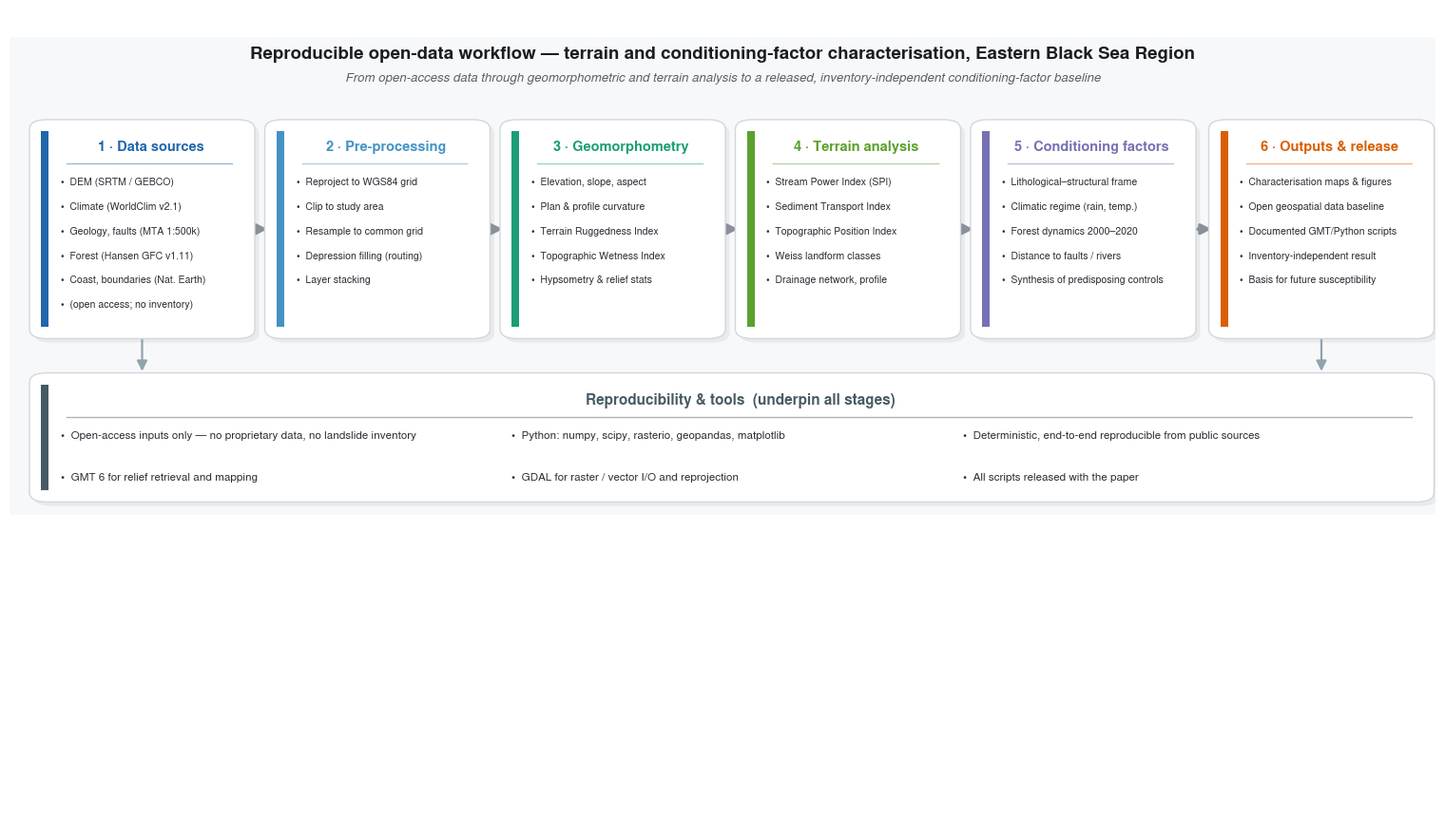

The matplotlib source for this figure: (Note: this script raises an exception after producing the figure.)
#!/usr/bin/env python3
# Figure 7 (workflow) - Reproducible open-data conditioning-factor workflow (Path B).
# No landslide inventory, no ML model, no SHAP/hazard/hotspot/scenario, no validation.
import numpy as np, matplotlib
matplotlib.use("Agg")
import matplotlib.pyplot as plt
from matplotlib.patches import FancyBboxPatch, Rectangle, FancyArrowPatch
from matplotlib.transforms import Bbox
plt.rcParams.update({"font.family":"sans-serif",
  "font.sans-serif":["Nimbus Sans","Arial","Liberation Sans","Arimo","Helvetica","DejaVu Sans"]})

fig=plt.figure(figsize=(15,8.6)); ax=fig.add_axes([0,0,1,1]); ax.axis("off")
ax.set_xlim(0,1); ax.set_ylim(0,1)
ax.add_patch(Rectangle((0,0.38),1,0.585,fc="#f7f8fa",ec="none",zorder=0))
BS="round,pad=0.004,rounding_size=0.012"

def card(x,y,w,h,color,title,items,ncol=1,tsize=10.5,isize=7.6,istep=0.030):
    ax.add_patch(FancyBboxPatch((x+0.003,y-0.005),w,h,boxstyle=BS,fc="#0000000e",ec="none",zorder=1))
    ax.add_patch(FancyBboxPatch((x,y),w,h,boxstyle=BS,fc="white",ec="#d3d7dd",lw=1.0,zorder=2))
    ax.add_patch(Rectangle((x+0.004,y+0.010),0.0055,h-0.020,fc=color,ec="none",zorder=3))
    ax.text(x+w/2+0.006,y+h-0.020,title,fontsize=tsize,fontweight="bold",color=color,va="top",ha="center",zorder=4)
    ax.plot([x+0.022,x+w-0.012],[y+h-0.050,y+h-0.050],color=color,lw=1.0,alpha=0.45,zorder=4)
    per=int(np.ceil(len(items)/ncol)); colw=(w-0.028)/ncol
    for ci in range(ncol):
        sub=items[ci*per:(ci+1)*per]; ty=y+h-0.066; tx=x+0.018+ci*colw
        for it in sub:
            ax.text(tx,ty,"•  "+it,fontsize=isize,color="#2b2f36",va="top",ha="left",zorder=4); ty-=istep

def arrow(x0,y0,x1,y1,color="#8a9099",lw=2.4):
    ax.add_patch(FancyArrowPatch((x0,y0),(x1,y1),arrowstyle="-|>",mutation_scale=16,lw=lw,color=color,zorder=1,shrinkA=0,shrinkB=0))

COL=["#2166ac","#4393c3","#1b9e77","#5aa02c","#7570b3","#d95f02"]
xs=[0.018,0.183,0.348,0.513,0.678,0.845]; w=0.150; ytop=0.60; htop=0.26
titles=["1 · Data sources","2 · Pre-processing","3 · Geomorphometry","4 · Terrain analysis","5 · Conditioning factors","6 · Outputs & release"]
items=[
 ["DEM (SRTM / GEBCO)","Climate (WorldClim v2.1)","Geology, faults (MTA 1:500k)","Forest (Hansen GFC v1.11)","Coast, boundaries (Nat. Earth)","(open access; no inventory)"],
 ["Reproject to WGS84 grid","Clip to study area","Resample to common grid","Depression filling (routing)","Layer stacking"],
 ["Elevation, slope, aspect","Plan & profile curvature","Terrain Ruggedness Index","Topographic Wetness Index","Hypsometry & relief stats"],
 ["Stream Power Index (SPI)","Sediment Transport Index","Topographic Position Index","Weiss landform classes","Drainage network, profile"],
 ["Lithological–structural frame","Climatic regime (rain, temp.)","Forest dynamics 2000–2020","Distance to faults / rivers","Synthesis of predisposing controls"],
 ["Characterisation maps & figures","Open geospatial data baseline","Documented GMT/Python scripts","Inventory-independent result","Basis for future susceptibility"],
]
for i in range(6):
    card(xs[i],ytop,w,htop,COL[i],titles[i],items[i])
    if i<5: arrow(xs[i]+w+0.002,ytop+htop/2,xs[i+1]-0.002,ytop+htop/2)

# foundation band: reproducibility & tools (underpins all stages; not a pipeline step)
by,bh=0.40,0.15; bx,bw=0.018,0.977
card(bx,by,bw,bh,"#455a64","Reproducibility & tools  (underpin all stages)",
     ["Open-access inputs only — no proprietary data, no landslide inventory",
      "GMT 6 for relief retrieval and mapping",
      "Python: numpy, scipy, rasterio, geopandas, matplotlib",
      "GDAL for raster / vector I/O and reprojection",
      "Deterministic, end-to-end reproducible from public sources",
      "All scripts released with the paper"],
     ncol=3, tsize=11, isize=8.4, istep=0.052)
# light connectors from the pipeline down to the foundation
for i in (0,5): arrow(xs[i]+w/2, ytop-0.004, xs[i]+w/2, by+bh+0.006, color="#90a4ae", lw=1.6)

fig.text(0.5,0.94,"Reproducible open-data workflow — terrain and conditioning-factor characterisation, Eastern Black Sea Region",
         ha="center",fontsize=13.5,fontweight="bold",color="#1a1d22")
fig.text(0.5,0.912,"From open-access data through geomorphometric and terrain analysis to a released, inventory-independent conditioning-factor baseline",
         ha="center",fontsize=9.5,color="#5b6069",style="italic")
fig.savefig("figures/workflow.png",dpi=200,bbox_inches=Bbox([[0,3.3],[15,8.35]]),facecolor="#f7f8fa")
print("saved")
